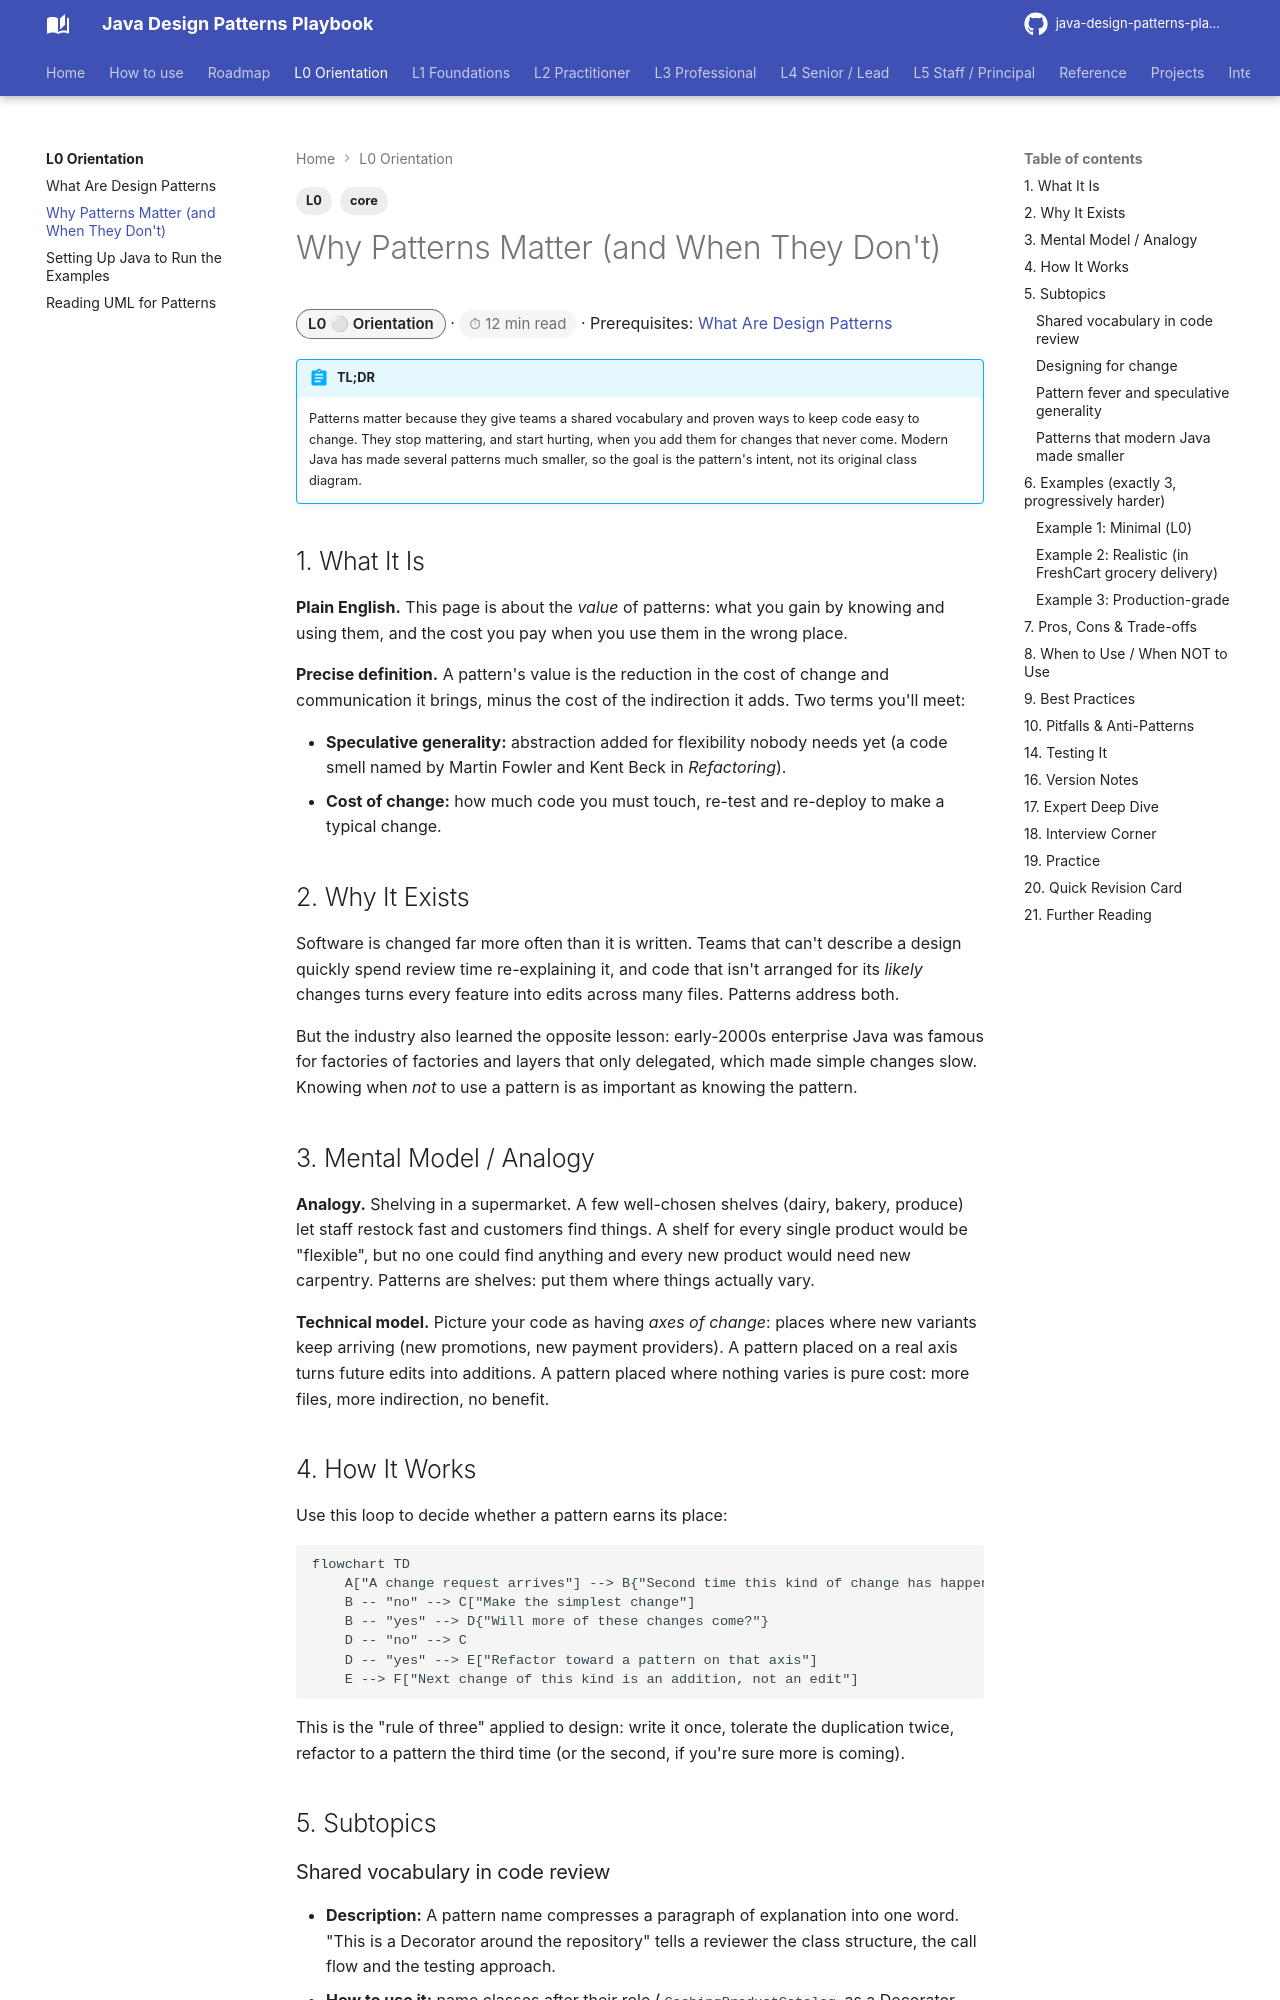

repository: khiruashish/java-design-pattern-mobile-app · page: l0-orientation/why-patterns-matter/index.html · generator: mkdocs

---
tags: [L0, core]
---
# Why Patterns Matter (and When They Don't)

<span class="badge-l0">L0 ⚪ Orientation</span> · <span class="read-time">⏱ 12 min read</span> · Prerequisites: [What Are Design Patterns](what-are-design-patterns.md)

!!! abstract "TL;DR"
    Patterns matter because they give teams a shared vocabulary and proven ways to keep code easy to change. They stop mattering, and start hurting, when you add them for changes that never come. Modern Java has made several patterns much smaller, so the goal is the pattern's intent, not its original class diagram.

## 1. What It Is

**Plain English.** This page is about the *value* of patterns: what you gain by knowing and using them, and the cost you pay when you use them in the wrong place.

**Precise definition.** A pattern's value is the reduction in the cost of change and communication it brings, minus the cost of the indirection it adds. Two terms you'll meet:

- **Speculative generality:** abstraction added for flexibility nobody needs yet (a code smell named by Martin Fowler and Kent Beck in *Refactoring*).
- **Cost of change:** how much code you must touch, re-test and re-deploy to make a typical change.

## 2. Why It Exists

Software is changed far more often than it is written. Teams that can't describe a design quickly spend review time re-explaining it, and code that isn't arranged for its *likely* changes turns every feature into edits across many files. Patterns address both.

But the industry also learned the opposite lesson: early-2000s enterprise Java was famous for factories of factories and layers that only delegated, which made simple changes slow. Knowing when *not* to use a pattern is as important as knowing the pattern.

## 3. Mental Model / Analogy

**Analogy.** Shelving in a supermarket. A few well-chosen shelves (dairy, bakery, produce) let staff restock fast and customers find things. A shelf for every single product would be "flexible", but no one could find anything and every new product would need new carpentry. Patterns are shelves: put them where things actually vary.

**Technical model.** Picture your code as having *axes of change*: places where new variants keep arriving (new promotions, new payment providers). A pattern placed on a real axis turns future edits into additions. A pattern placed where nothing varies is pure cost: more files, more indirection, no benefit.
